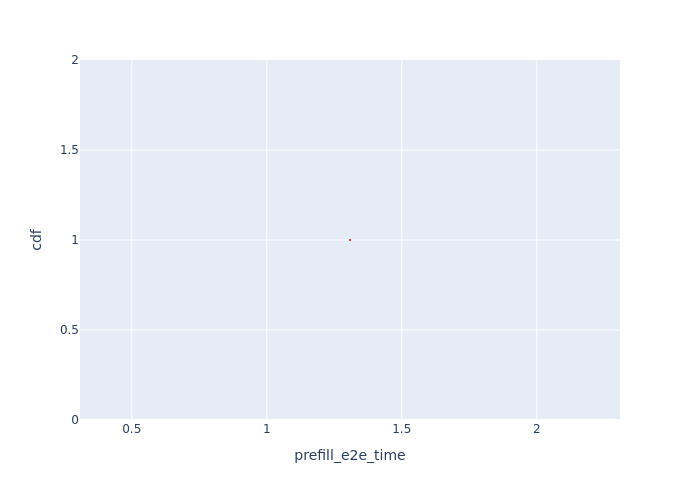

The table this chart was drawn from, first rows:
, Request Id, prefill_e2e_time, cdf
0, 0, 1.308, 1.0
